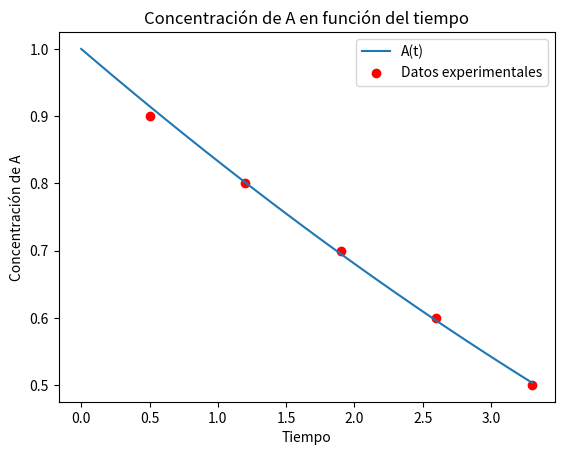

Write Python code to recreate this figure.
import scipy.integrate as integrate
import scipy.optimize as optimize
import numpy as np
import matplotlib.pyplot as plt

# Definimos la función integrando
def integrand(X, k, A0, B0, b, a, n, m):
    A = A0 * (1 - X)
    B = B0 - (b / a) * A0 * X
    return 1 / (k * (A**n) * (B**m))

# Función para realizar la integración numérica
def compute_time(X, k, A0, B0, b, a, n, m):
    result, _ = integrate.quad(integrand, 0, X, args=(k, A0, B0, b, a, n, m))
    return result

# Función de ajuste
def fit_func(X, k, n, m):
    A0 = 1.0  # Valor constante
    B0 = 1.0  # Valor constante
    b = 1.0   # Valor constante
    a = 1.0   # Valor constante
    return np.array([compute_time(x, k, A0, B0, b, a, n, m) for x in X])

# Datos experimentales (ejemplo)
X_data = np.array([0.1, 0.2, 0.3, 0.4, 0.5])
t_data = np.array([0.5, 1.2, 1.9, 2.6, 3.3])

# Parámetros iniciales
initial_guess = [3.0, 1.0, 2.0]  # [k, n, m]

# Ajuste de parámetros
params, params_covariance = optimize.curve_fit(fit_func, X_data, t_data, p0=initial_guess)

# Parámetros ajustados
k_fit, n_fit, m_fit = params
print(f"Ajuste de parámetros: k={k_fit}, n={n_fit}, m={m_fit}")

# Resolver A = f(t) usando los parámetros ajustados
def dAdt(t, A, k, B0, b, a, n, m):
    B = B0 - (b / a) * A0 * (1 - A / A0)
    return -k * (A**n) * (B**m)

A0 = 1.0  # Valor constante
B0 = 1.0  # Valor constante
b = 1.0   # Valor constante
a = 1.0   # Valor constante

# Resolver la ODE
t_span = (0, max(t_data))
A_initial = A0
sol = integrate.solve_ivp(dAdt, t_span, [A_initial], args=(k_fit, B0, b, a, n_fit, m_fit), t_eval=np.linspace(0, max(t_data), 100))

# Imprimir y graficar los resultados
t_values = sol.t
A_values = sol.y[0]

plt.figure()
plt.plot(t_values, A_values, label='A(t)')
plt.scatter(t_data, A0 * (1 - X_data), color='red', label='Datos experimentales')
plt.xlabel('Tiempo')
plt.ylabel('Concentración de A')
plt.legend()
plt.title('Concentración de A en función del tiempo')
plt.show()

# Imprimir ecuación diferencial
print(f"dA/dt = {k_fit:.4f} * A^{n_fit:.4f} * (B0 - (b / a) * A0 * (1 - A / A0))^{m_fit:.4f}")

# Imprimir ecuación A = f(t)
for t, A in zip(t_values, A_values):
    print(f"t = {t:.2f}, A = {A:.4f}")

# Imprimir ecuación A' = f(A)
A_prime_values = dAdt(t_values, A_values, k_fit, B0, b, a, n_fit, m_fit)
for A, A_prime in zip(A_values, A_prime_values):
    print(f"A = {A:.4f}, dA/dt = {A_prime:.4f}")
